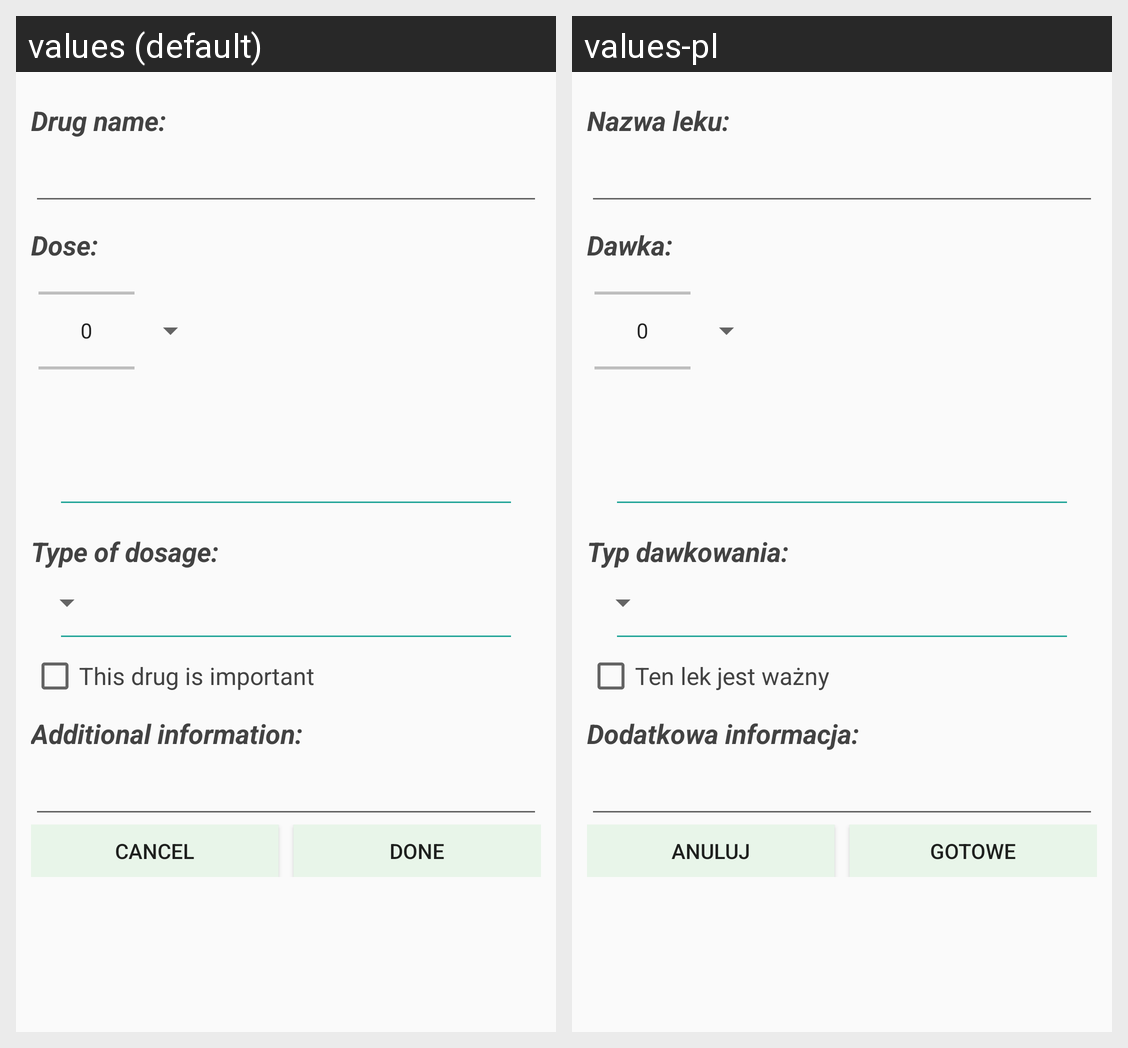

Locale-by-locale string values for the Android screen shown in this grid:
Android screen res/layout/fragment_add_drug.xml rendered under 2 locales, left to right: values (default), values-pl. Device: Nexus 5 (rendered at 1080×1920; each locale shown at half size, 540×960, under a caption strip naming it); theme AppTheme.
Strings drawn on this screen, with the default value and each locale's value (text and hints the layout hard-codes, and strings that could not be matched under every locale, appear in the picture but are not listed):

drug_name
  values: Drug name:
  values-pl: Nazwa leku:

drug_dose
  values: Dose:
  values-pl: Dawka:

drug_dosage
  values: Type of dosage:
  values-pl: Typ dawkowania:

drug_important
  values: This drug is important
  values-pl: Ten lek jest ważny

drugCommentPrompt
  values: Additional information:
  values-pl: Dodatkowa informacja:

negative_button
  values: Cancel
  values-pl: Anuluj

positive_button
  values: Done
  values-pl: Gotowe
